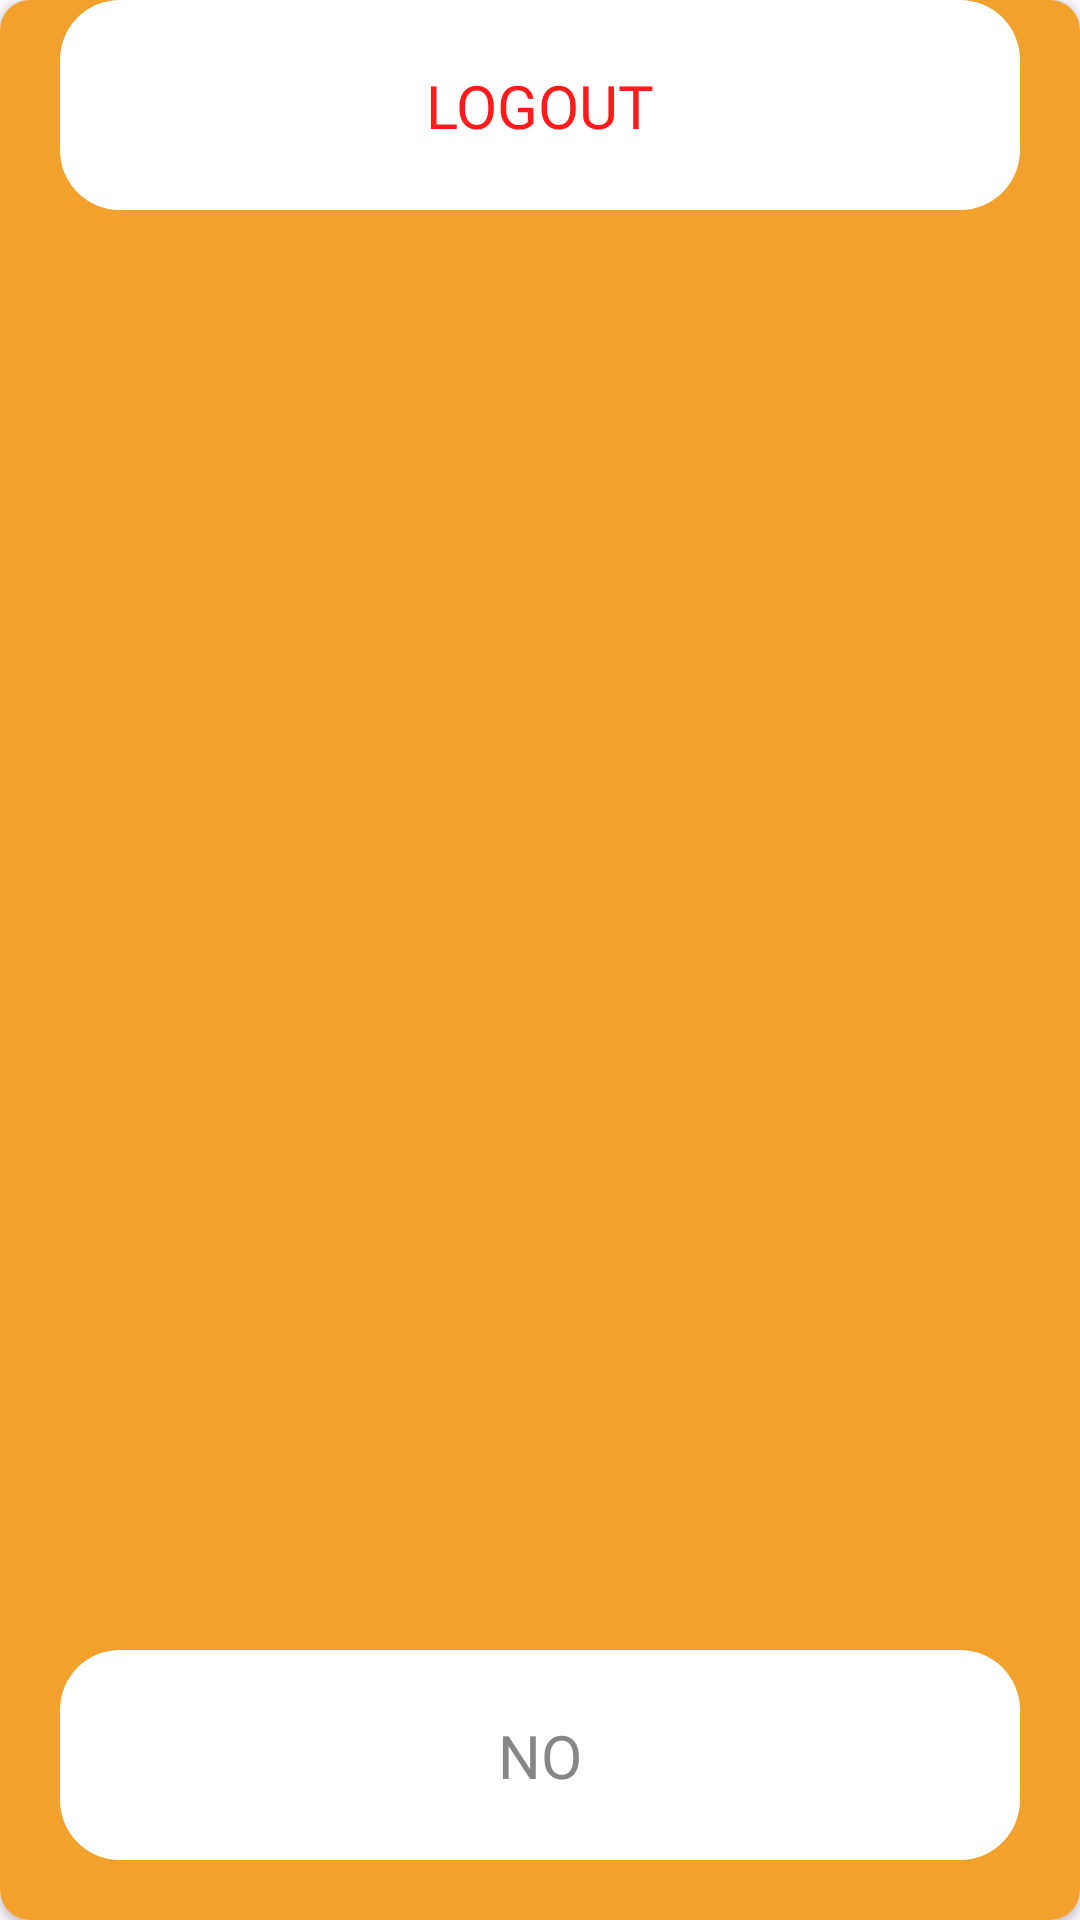

Android layout source for this screen:
<!-- AndroidManifest.xml: application theme Theme.Ngaber -->
<!-- res/layout/clickable_floating_logout.xml -->
<?xml version="1.0" encoding="utf-8"?>
<androidx.cardview.widget.CardView xmlns:android="http://schemas.android.com/apk/res/android"
    android:layout_width="match_parent"
    android:layout_height="300dp"
    xmlns:app="http://schemas.android.com/apk/res-auto"
    app:cardCornerRadius="10dp"
    android:layout_marginHorizontal="40dp">
    <androidx.constraintlayout.widget.ConstraintLayout
        android:layout_width="match_parent"
        android:layout_height="match_parent"
        android:background="#F3A12D">
        <TextView
            android:id="@+id/header"
            android:layout_width="wrap_content"
            android:layout_height="wrap_content"
            android:text="Are you sure want to logout?"
            app:layout_constraintTop_toTopOf="parent"
            app:layout_constraintStart_toStartOf="parent"
            app:layout_constraintEnd_toEndOf="parent"
            android:layout_marginTop="20dp"
            android:textAlignment="center"
            android:textColor="@color/white"
            android:textSize="25sp"
            android:fontFamily="@font/inter_extrabold"/>

        <androidx.constraintlayout.widget.ConstraintLayout
            android:id="@+id/floating_logout"
            android:layout_width="match_parent"
            android:layout_height="70dp"
            app:layout_constraintBottom_toTopOf="@id/btn_no"
            android:layout_marginHorizontal="20dp"
            android:layout_marginBottom="20dp"
            android:background="@drawable/rounded_white"
            android:clickable="true">
            <TextView
                android:layout_width="wrap_content"
                android:layout_height="wrap_content"
                android:text="LOGOUT"
                android:textColor="#FF1B1B"
                android:fontFamily="@font/inter_extrabold"
                app:layout_constraintTop_toTopOf="parent"
                app:layout_constraintBottom_toBottomOf="parent"
                app:layout_constraintStart_toStartOf="parent"
                app:layout_constraintEnd_toEndOf="parent"
                android:textSize="20sp"/>
        </androidx.constraintlayout.widget.ConstraintLayout>
        <androidx.constraintlayout.widget.ConstraintLayout
            android:id="@+id/floating_no"
            android:layout_width="match_parent"
            android:layout_height="70dp"
            app:layout_constraintBottom_toBottomOf="parent"
            android:layout_marginHorizontal="20dp"
            android:layout_marginBottom="20dp"
            android:background="@drawable/rounded_white"
            android:clickable="true">
            <TextView
                android:layout_width="wrap_content"
                android:layout_height="wrap_content"
                android:text="NO"
                android:textColor="#878787"
                android:fontFamily="@font/inter_extrabold"
                app:layout_constraintTop_toTopOf="parent"
                app:layout_constraintBottom_toBottomOf="parent"
                app:layout_constraintStart_toStartOf="parent"
                app:layout_constraintEnd_toEndOf="parent"
                android:textSize="20sp"/>
        </androidx.constraintlayout.widget.ConstraintLayout>
    </androidx.constraintlayout.widget.ConstraintLayout>
</androidx.cardview.widget.CardView>
<!-- resources referenced by this layout -->
<resources>
  <color name="white">#FFFFFFFF</color>
  <!-- drawable rounded_white (drawable) -->
  <?xml version="1.0" encoding="utf-8"?>
  <shape xmlns:android="http://schemas.android.com/apk/res/android">
      <solid android:color="@color/white"/>
  
      <padding
          android:bottom="4dp"
          android:left="8dp"
          android:right="8dp"
          android:top="4dp" />
  
      <corners android:radius="20dp" />
  
  </shape>
  <style name="Theme.Ngaber" parent="Base.Theme.Ngaber" />
  <style name="Base.Theme.Ngaber" parent="Theme.Material3.DayNight.NoActionBar">
          
          
  
      </style>
</resources>
